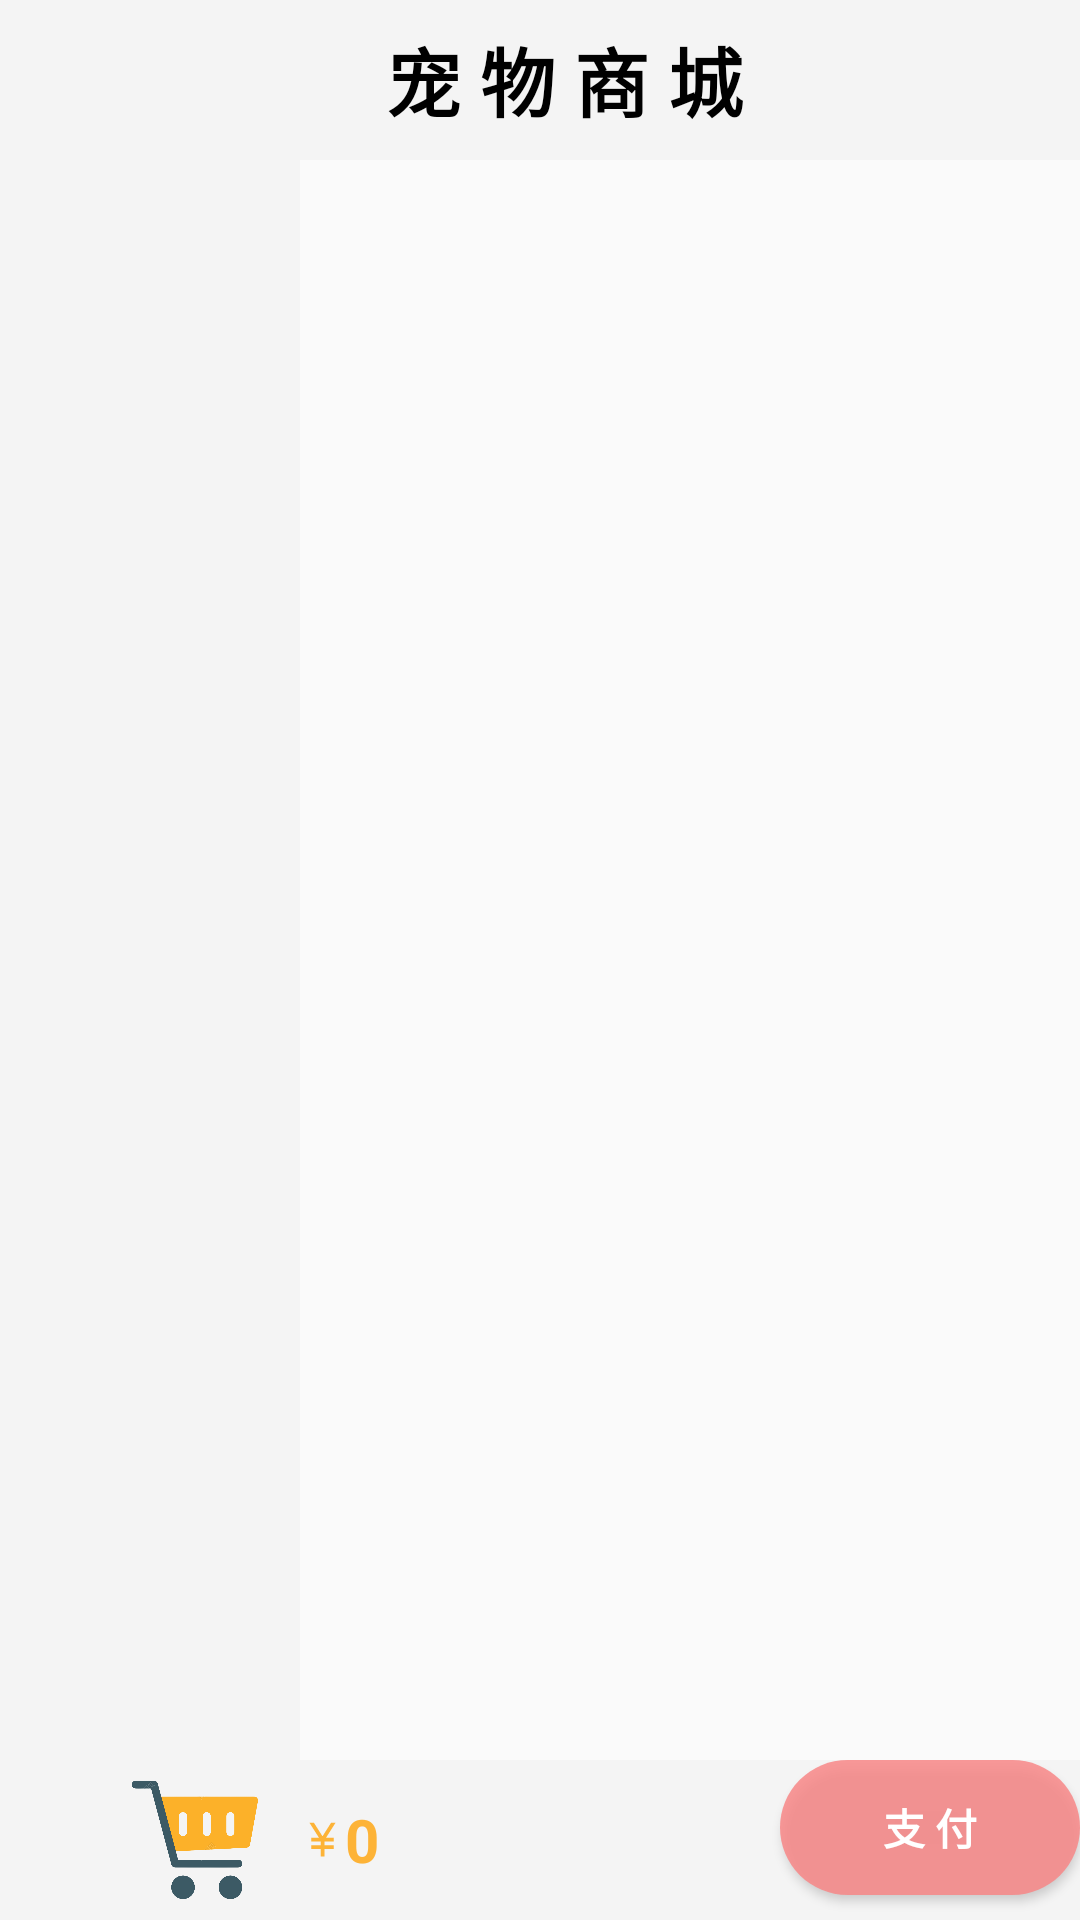

This screen was rendered from an Android layout file. Write that file and the resources it references.
<!-- AndroidManifest.xml: application theme Theme.PETSTORE -->
<!-- res/layout/shopping_activity.xml -->
<?xml version="1.0" encoding="utf-8"?>
<androidx.appcompat.widget.LinearLayoutCompat xmlns:android="http://schemas.android.com/apk/res/android"
    android:layout_width="match_parent"
    android:layout_height="match_parent"
    android:orientation="vertical">
    <androidx.appcompat.widget.Toolbar
        android:layout_width="match_parent"
        android:layout_height="0dp"
        android:layout_weight="1"
        android:background="#F4F4F4F4">
        <TextView
            android:layout_width="match_parent"
            android:layout_height="match_parent"
            android:text="宠 物 商 城"
            android:textSize="25sp"
            android:textColor="@color/black"
            android:textStyle="bold"
            android:gravity="center_horizontal|center_vertical">
        </TextView>
    </androidx.appcompat.widget.Toolbar>
    <androidx.appcompat.widget.LinearLayoutCompat
        android:layout_width="match_parent"
        android:layout_height="0dp"
        android:layout_weight="10"
        android:orientation="horizontal">
        <androidx.recyclerview.widget.RecyclerView
            android:id="@+id/nav_recycler"
            android:layout_width="100dp"
            android:layout_height="match_parent"
            android:background="#F4F4F4F4"
            android:layout_gravity="center">
        </androidx.recyclerview.widget.RecyclerView>
        <androidx.recyclerview.widget.RecyclerView
            android:id="@+id/commodity_recycler"
            android:layout_width="0dp"
            android:layout_weight="1"
            android:layout_height="match_parent">
        </androidx.recyclerview.widget.RecyclerView>

    </androidx.appcompat.widget.LinearLayoutCompat>
    <androidx.appcompat.widget.LinearLayoutCompat
        android:layout_width="match_parent"
        android:layout_height="0dp"
        android:layout_weight="1"
        android:background="#F4F4F4F4">
        <FrameLayout
            android:layout_width="100dp"
            android:layout_height="match_parent">
            <ImageView
                android:id="@+id/cart"
                android:layout_width="70dp"
                android:layout_height="wrap_content"
                android:layout_gravity="bottom"
                android:layout_marginLeft="30dp"
                android:src="@drawable/cart">
            </ImageView>
            <TextView
                android:id="@+id/cart_num"
                android:layout_width="18dp"
                android:layout_height="18dp"
                android:layout_marginTop="1dp"
                android:layout_marginRight="4dp"
                android:background="@drawable/cart_num"
                android:gravity="center_horizontal|center_vertical"
                android:layout_gravity="top|right"
                android:textSize="14sp"
                android:textColor="@color/white"
                android:visibility="invisible"/>
        </FrameLayout>

        <ImageView
            android:layout_width="wrap_content"
            android:layout_height="wrap_content"
            android:layout_gravity="center"
            android:src="@drawable/money_symbol">
        </ImageView>

        <TextView
            android:id="@+id/total_price"
            android:layout_width="0dp"
            android:layout_weight="1"
            android:layout_height="wrap_content"
            android:layout_gravity="center"
            android:text="0"
            android:textSize="20sp"
            android:textColor="@color/whiteOrange"
            android:textStyle="bold">
        </TextView>
        <Button
            android:id="@+id/pay"
            android:layout_width="100dp"
            android:layout_height="45dp"
            android:layout_gravity="center"
            android:layout_marginBottom="4dp"
            android:background="@drawable/button_whitered"
            android:text="支 付"
            android:textColor="@color/white"
            android:textStyle="bold">
        </Button>
    </androidx.appcompat.widget.LinearLayoutCompat>
</androidx.appcompat.widget.LinearLayoutCompat>
<!-- resources referenced by this layout -->
<resources>
  <color name="black">#FF000000</color>
  <color name="white">#FFFFFFFF</color>
  <color name="whiteOrange">#C6FFA000</color>
  <!-- drawable button_whitered (drawable) -->
  <?xml version="1.0" encoding="utf-8"?>
  <shape xmlns:android="http://schemas.android.com/apk/res/android">
      <solid android:color="#D7F88686"/> 
      <corners android:radius="100dp"/> 
  </shape>
  <!-- drawable cart: png bitmap (drawable, 60527 bytes) -->
  <!-- drawable cart_num (drawable) -->
  <?xml version="1.0" encoding="utf-8"?>
  <shape xmlns:android="http://schemas.android.com/apk/res/android"
      android:shape="oval">
  
      <size android:width="20dp"
          android:height="20dp"/>
  
      <solid android:color="#ff0000"/>
  </shape>
  <!-- drawable money_symbol (drawable) -->
  <vector android:height="15dp" android:tint="@color/whiteOrange"
      android:viewportHeight="24" android:viewportWidth="24"
      android:width="15dp" xmlns:android="http://schemas.android.com/apk/res/android">
      <path android:fillColor="@android:color/white" android:pathData="M13.92,11l4.08,0l0,2l-5,0l0,2l5,0l0,2l-5,0l0,4l-2,0l0,-4l-5,0l0,-2l5,0l0,-2l-5,0l0,-2l4.08,0l-5.08,-8l2.37,0l4.63,7.29l4.63,-7.29l2.37,0z"/>
  </vector>
  <style name="Theme.PETSTORE" parent="Base.Theme.PETSTORE" />
  <style name="Base.Theme.PETSTORE" parent="Theme.MaterialComponents.DayNight.Bridge">
          <item name="colorPrimary">@color/whiteBlue</item>
  
  
          <item name="android:navigationBarColor">@color/white</item> 
      </style>
  <color name="whiteBlue">#A98BCDF1</color>
</resources>
